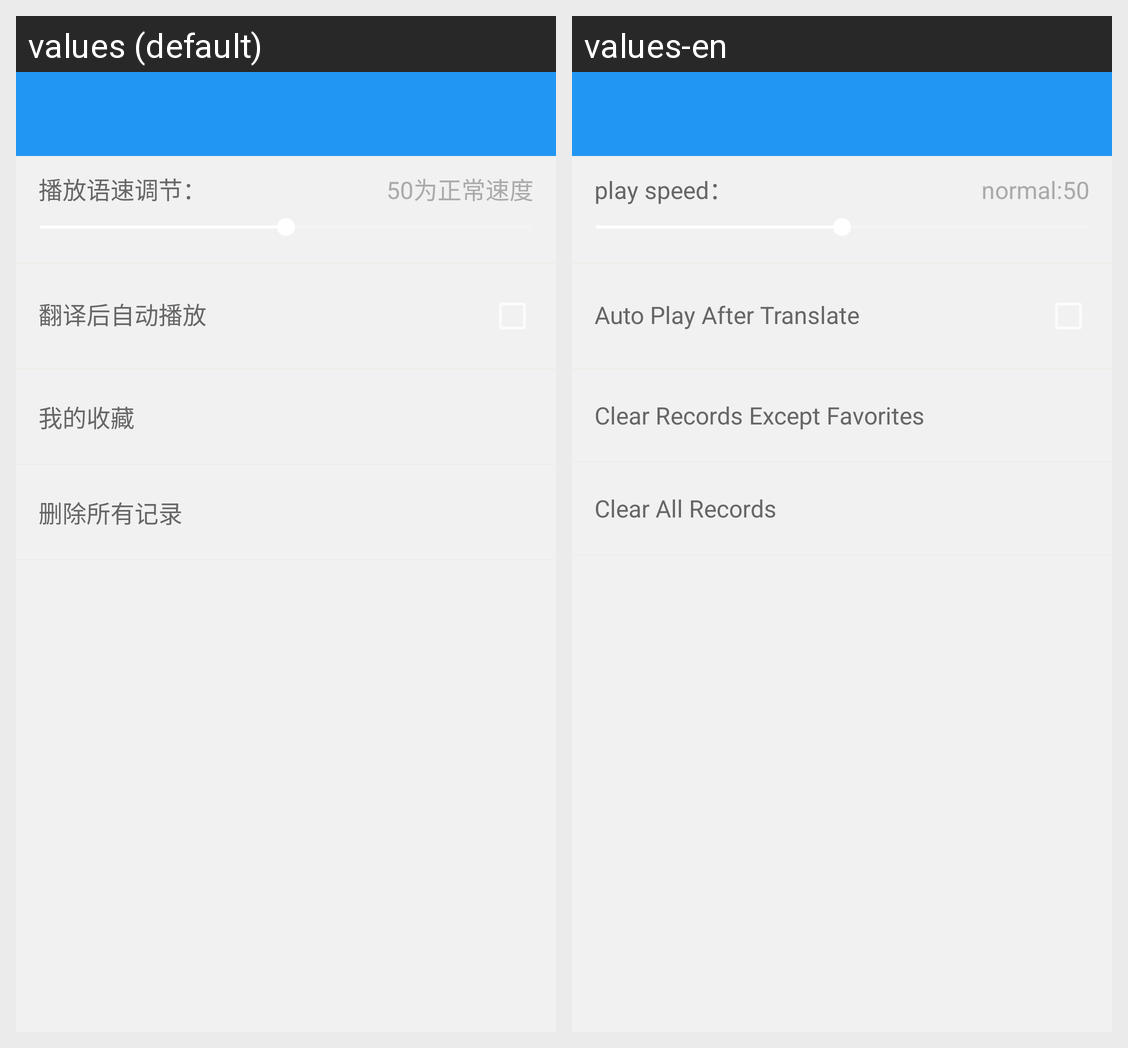

Here is an Android app screen in its default locale and in the app's own translations. Write out the translated-string differences for the strings that appear on this screen.
Android screen res/layout/setting.xml rendered under 2 locales, left to right: values (default), values-en. Device: Nexus 5 (rendered at 1080×1920; each locale shown at half size, 540×960, under a caption strip naming it); theme AppTheme.
Strings drawn on this screen, with the default value and each locale's value (text and hints the layout hard-codes, and strings that could not be matched under every locale, appear in the picture but are not listed):

play_speed_text
  values: 播放语速调节：
  values-en: play speed：

fifth_normal
  values: 50为正常速度
  values-en: normal:50

auto_play_after_translate
  values: 翻译后自动播放
  values-en: Auto Play After Translate

clear_all_except_favorite
  values: 我的收藏
  values-en: Clear Records Except Favorites

clear_all_record
  values: 删除所有记录
  values-en: Clear All Records
